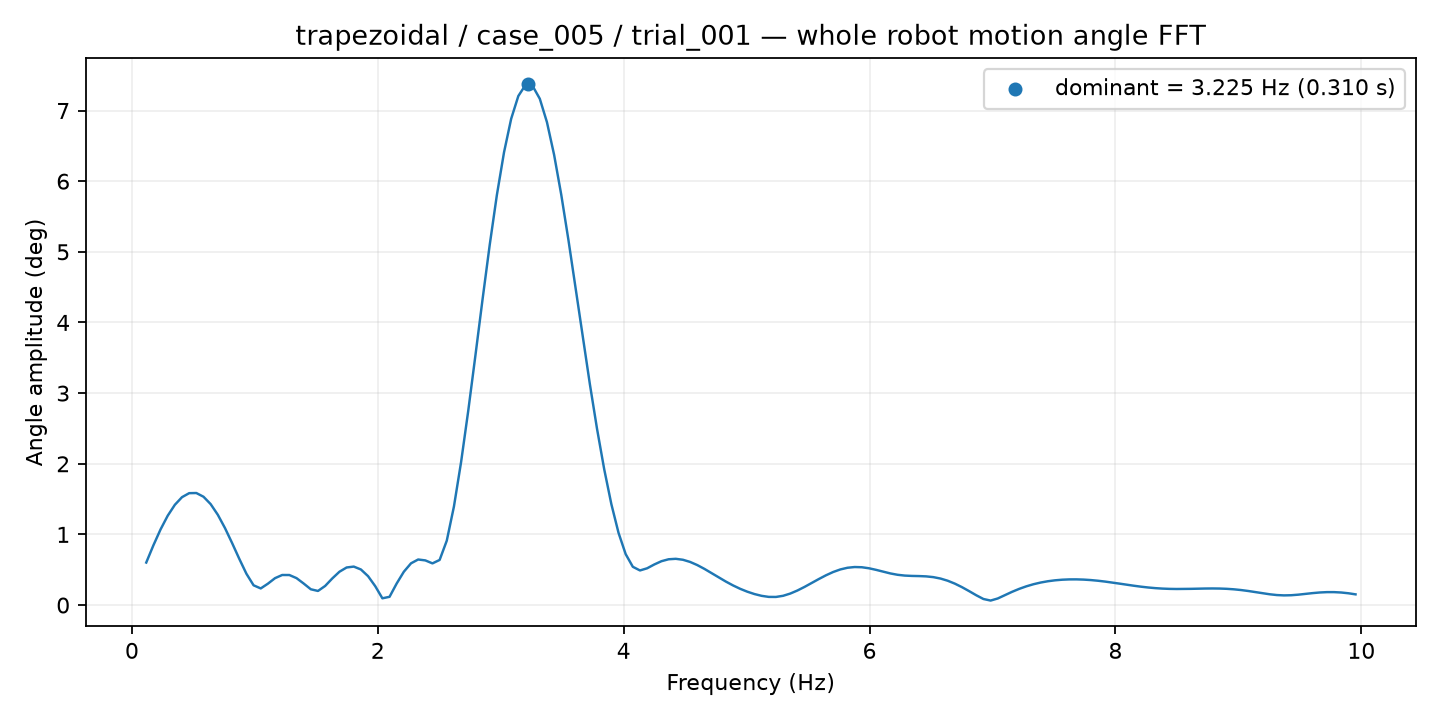

Source data for this figure (header and first rows):
frequency_hz, amplitude_deg
0.1164, 0.6018
0.1746, 0.8458
0.2328, 1.071
0.291, 1.265
0.3492, 1.419
0.4074, 1.527
0.4656, 1.584
0.5238, 1.586
0.582, 1.533
0.6402, 1.429
0.6985, 1.278
0.7567, 1.091
0.8149, 0.8776
0.8731, 0.6548
0.9313, 0.443
0.9895, 0.2797
1.048, 0.2353
1.106, 0.3025
1.164, 0.3808
1.222, 0.4255
1.28, 0.4252
1.339, 0.3813
1.397, 0.3048
1.455, 0.2234
1.513, 0.1996
1.572, 0.2703
1.63, 0.3768
1.688, 0.4716
1.746, 0.5319
1.804, 0.5445
1.863, 0.5035
1.921, 0.409
1.979, 0.2676
2.037, 0.09559
2.095, 0.1168
2.154, 0.3055
2.212, 0.4718
2.27, 0.5907
2.328, 0.6449
2.386, 0.6323
2.445, 0.5899
2.503, 0.6386
2.561, 0.9117
2.619, 1.395
2.677, 2.024
2.736, 2.75
2.794, 3.532
2.852, 4.328
2.91, 5.098
2.968, 5.804
3.027, 6.409
3.085, 6.884
3.143, 7.206
3.201, 7.362
3.259, 7.347
3.318, 7.167
3.376, 6.835
3.434, 6.373
3.492, 5.807
3.55, 5.169
... 110 more rows
